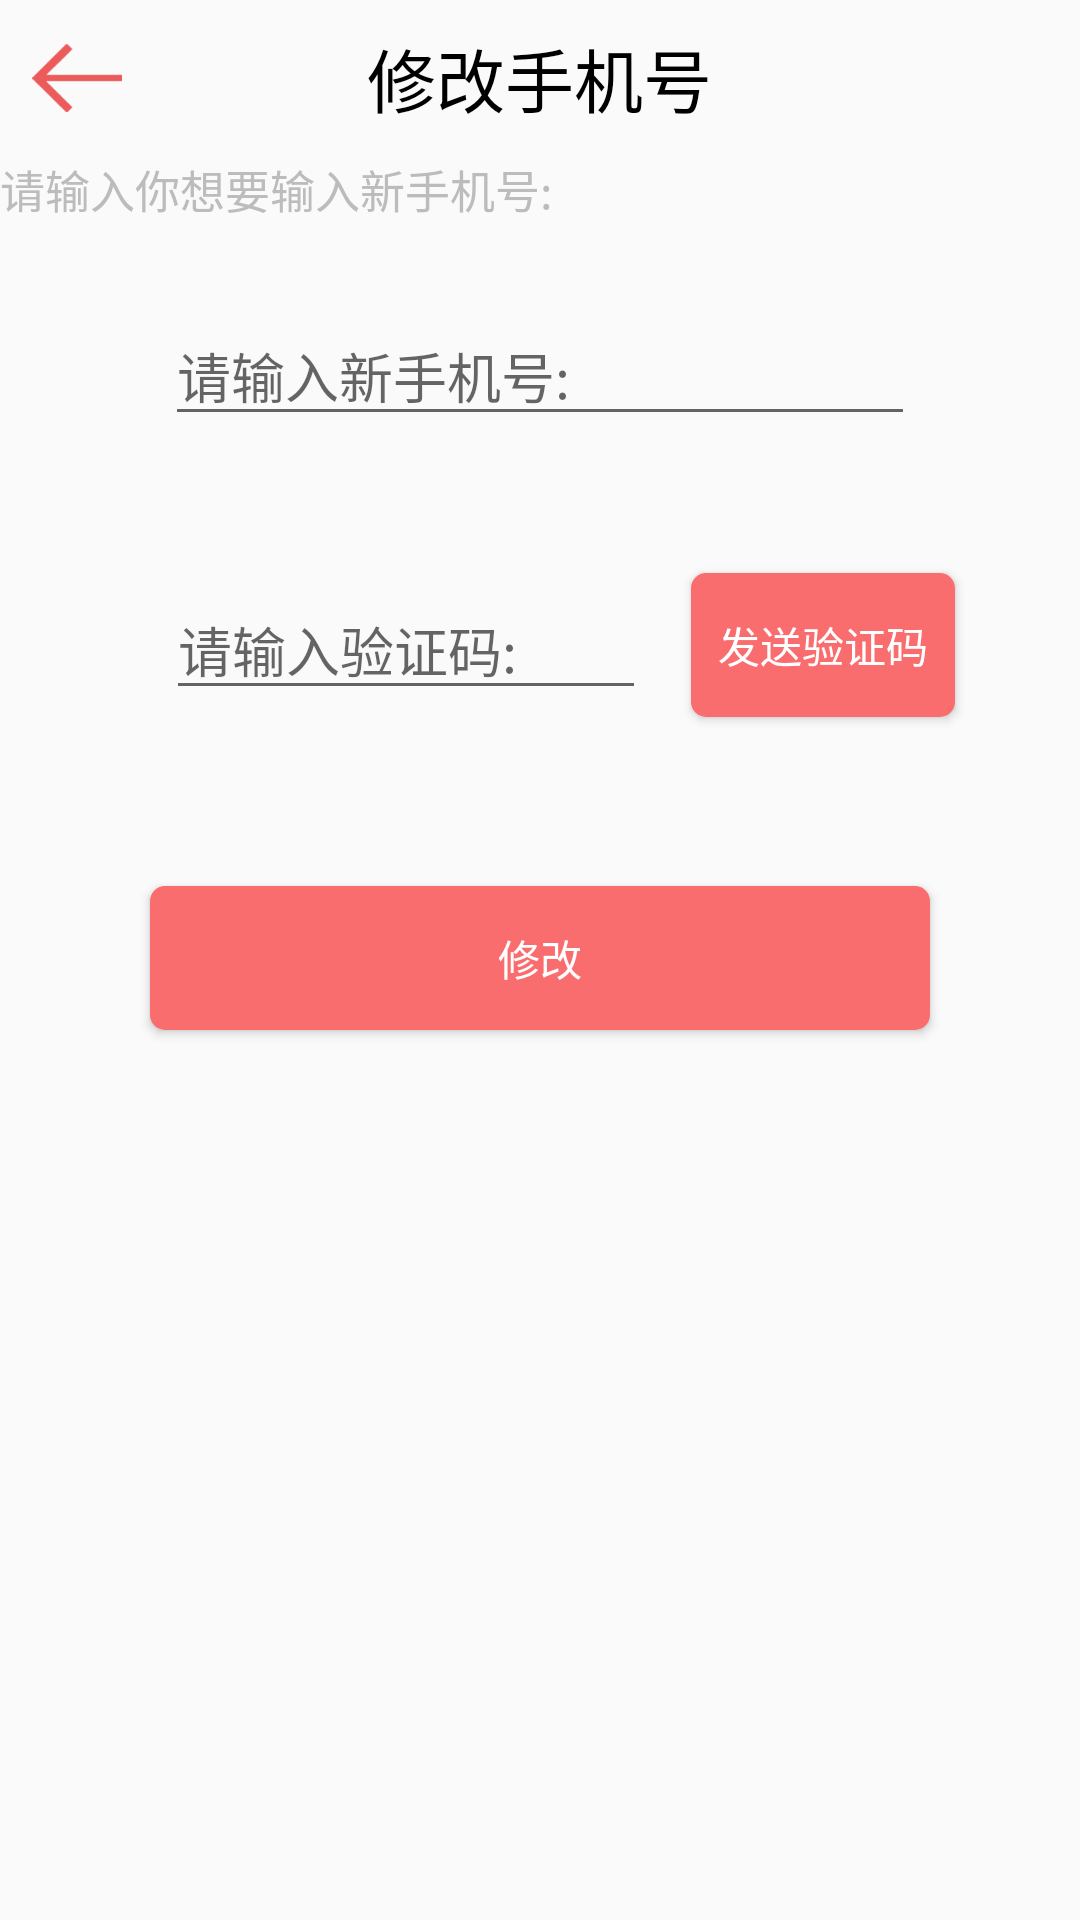

Produce the Android XML layout that renders to this screen, including the resource entries it uses.
<!-- AndroidManifest.xml: application theme AppTheme -->
<!-- res/layout/activity_alter_phone1.xml -->
<?xml version="1.0" encoding="utf-8"?>
<LinearLayout
    xmlns:android="http://schemas.android.com/apk/res/android"
    android:layout_width="match_parent"
    android:layout_height="match_parent"
    android:orientation="vertical"
    >
    <LinearLayout
        android:layout_width="match_parent"
        android:layout_height="0dp"
        android:layout_weight="0.4"
        android:orientation="horizontal"
        >
        <LinearLayout
            android:layout_width="0dp"
            android:layout_height="match_parent"
            android:layout_weight="0.4"
            android:gravity="center"
            >
        <ImageView
            android:id="@+id/return3"
            android:layout_width="30dp"
            android:layout_height="30dp"
            android:src="@drawable/return1" />
        </LinearLayout>
        <LinearLayout
            android:layout_width="0dp"
            android:layout_height="match_parent"
            android:layout_weight="2"
            android:gravity="center"
            >
        <TextView
            android:layout_width="wrap_content"
            android:layout_height="wrap_content"
            android:layout_gravity="center"
            android:text="修改手机号"
            android:textColor="#000000"
            android:textSize="23sp"
            />
        </LinearLayout>
        <LinearLayout
            android:layout_width="0dp"
            android:layout_height="match_parent"
            android:layout_weight="0.4">
        </LinearLayout>

    </LinearLayout>
    <LinearLayout
        android:layout_width="match_parent"
        android:layout_height="0dp"
        android:layout_weight="0.2"
        >
        <TextView
            android:layout_width="wrap_content"
            android:layout_height="wrap_content"
            android:text="请输入你想要输入新手机号:"
            android:textColor="#bcbcbc"
            android:textSize="15dp"
            />
    </LinearLayout>
    <LinearLayout
        android:layout_width="300dp"
        android:layout_gravity="center"
        android:layout_height="0dp"
        android:layout_weight="0.7"
        android:gravity="center"
        >
        <LinearLayout
            android:layout_width="0dp"
            android:layout_height="match_parent"
            android:layout_weight="1"
            android:gravity="center"
            >
        <EditText
            android:id="@+id/new_telephone"
            android:layout_width="250dp"
            android:layout_height="wrap_content"
            android:hint="请输入新手机号:"
            />
        </LinearLayout>
    </LinearLayout>

    <LinearLayout
        android:layout_width="300dp"
        android:layout_height="0dp"
        android:layout_gravity="center"
        android:layout_weight="0.7"
        android:gravity="center"
        >
        <LinearLayout
            android:layout_width="0dp"
            android:layout_height="match_parent"
            android:layout_weight="0.04"
            >
        </LinearLayout>
        <LinearLayout
            android:layout_width="0dp"
            android:layout_height="match_parent"
            android:layout_weight="0.3"
            android:gravity="center"
            >
       <EditText
        android:id="@+id/code1"
        android:layout_width="160dp"
        android:layout_height="wrap_content"
        android:hint="请输入验证码:"
        />
        </LinearLayout>
        <LinearLayout
            android:layout_width="0dp"
            android:layout_height="match_parent"
            android:layout_weight="0.2"
            android:gravity="center"
            >
        <Button
            android:id="@+id/send_code"
            android:layout_width="wrap_content"
            android:layout_height="wrap_content"
            android:text="发送验证码"
            android:background="@drawable/shape_button"
            android:textColor="#FFFf"
            />
        </LinearLayout>
    </LinearLayout>
  <LinearLayout
      android:layout_width="match_parent"
      android:layout_height="0dp"
      android:gravity="center"
      android:layout_weight="0.9"
      >
     <Button
        android:id="@+id/change_phone"
        android:layout_width="260dp"
        android:layout_height="wrap_content"
        android:text="修改"
        android:textColor="#FFFF"
        android:background="@drawable/shape_button"
        />
</LinearLayout>
    <LinearLayout
        android:layout_width="match_parent"
        android:layout_height="0dp"
        android:layout_weight="2">
    </LinearLayout>

</LinearLayout>
<!-- resources referenced by this layout -->
<resources>
  <!-- drawable return1: png bitmap (drawable, 5476 bytes) -->
  <!-- drawable shape_button (drawable) -->
  <?xml version="1.0" encoding="utf-8"?>
  <shape
      xmlns:android="http://schemas.android.com/apk/res/android"
      android:shape="rectangle">
      
      <solid android:color="#fa6d6f" />
      
      
      <corners android:radius="5dip" />
  
      
      <padding
          android:left="5dp"
          android:top="5dp"
          android:right="5dp"
          android:bottom="5dp"
          />
  </shape>
  <style name="AppTheme" parent="Theme.AppCompat.Light.NoActionBar">
          
          <item name="colorPrimary">@color/colorPrimary</item>
          <item name="colorPrimaryDark">@color/colorPrimaryDark</item>
          <item name="colorAccent">@color/colorAccent</item>
      </style>
  <color name="colorPrimary">#3F51B5</color>
  <color name="colorPrimaryDark">#303F9F</color>
  <color name="colorAccent">#FF4081</color>
</resources>
